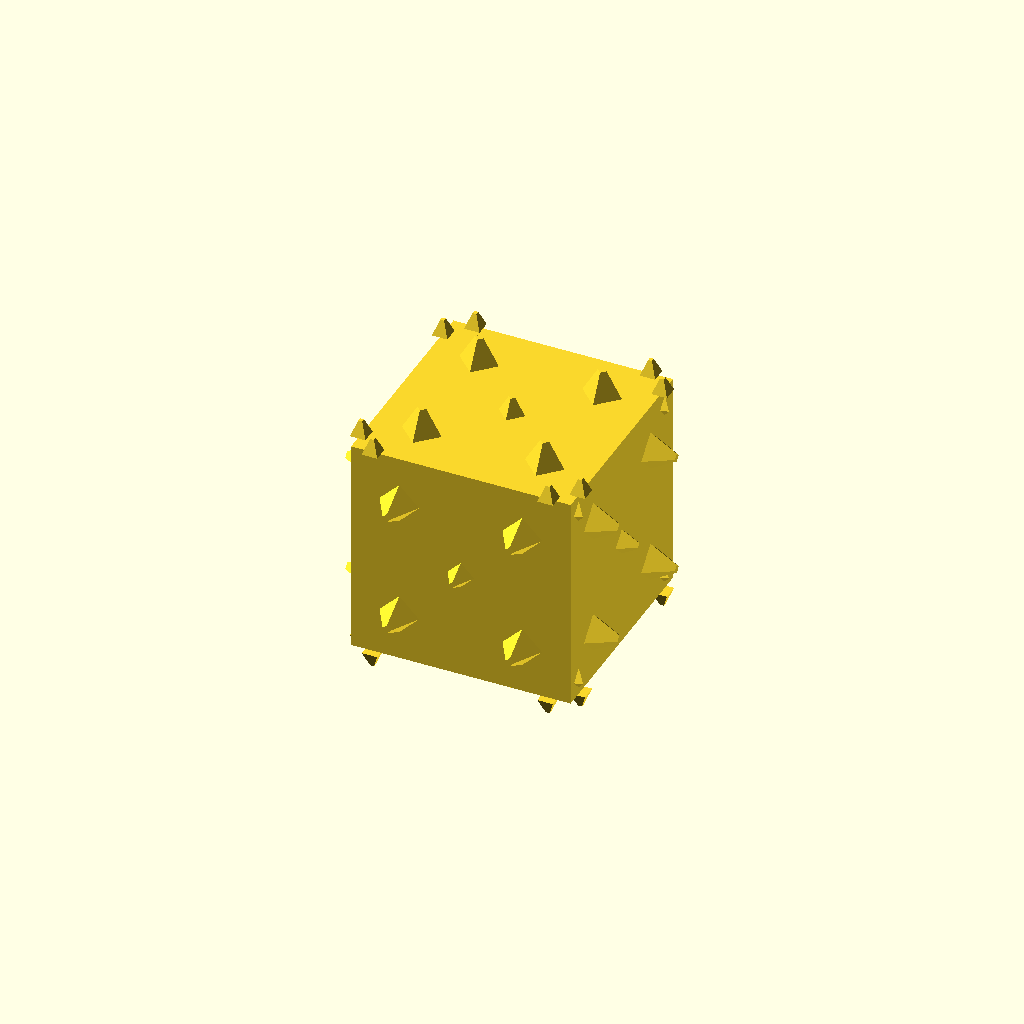
Cell 1: the model at its default parameters.
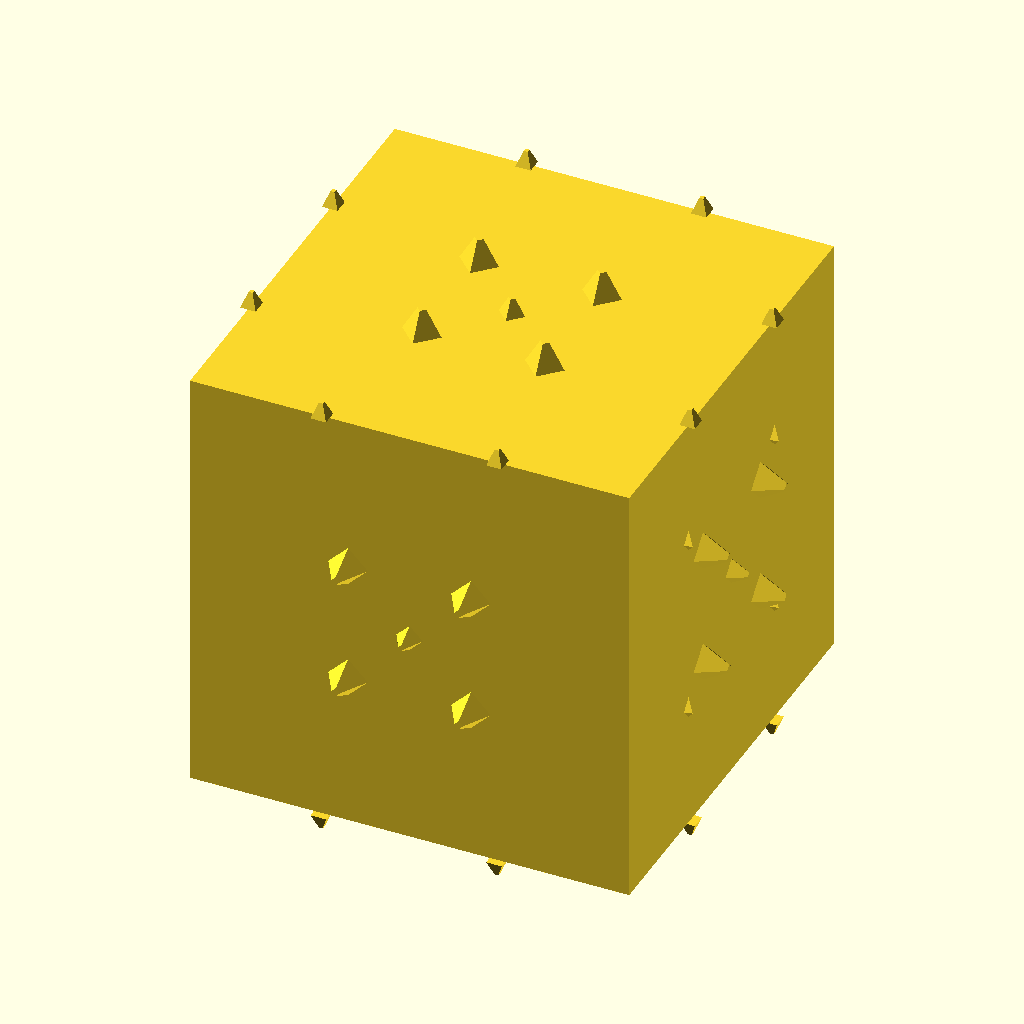
Cell 2 — size set to 0.2, the other parameters unchanged.
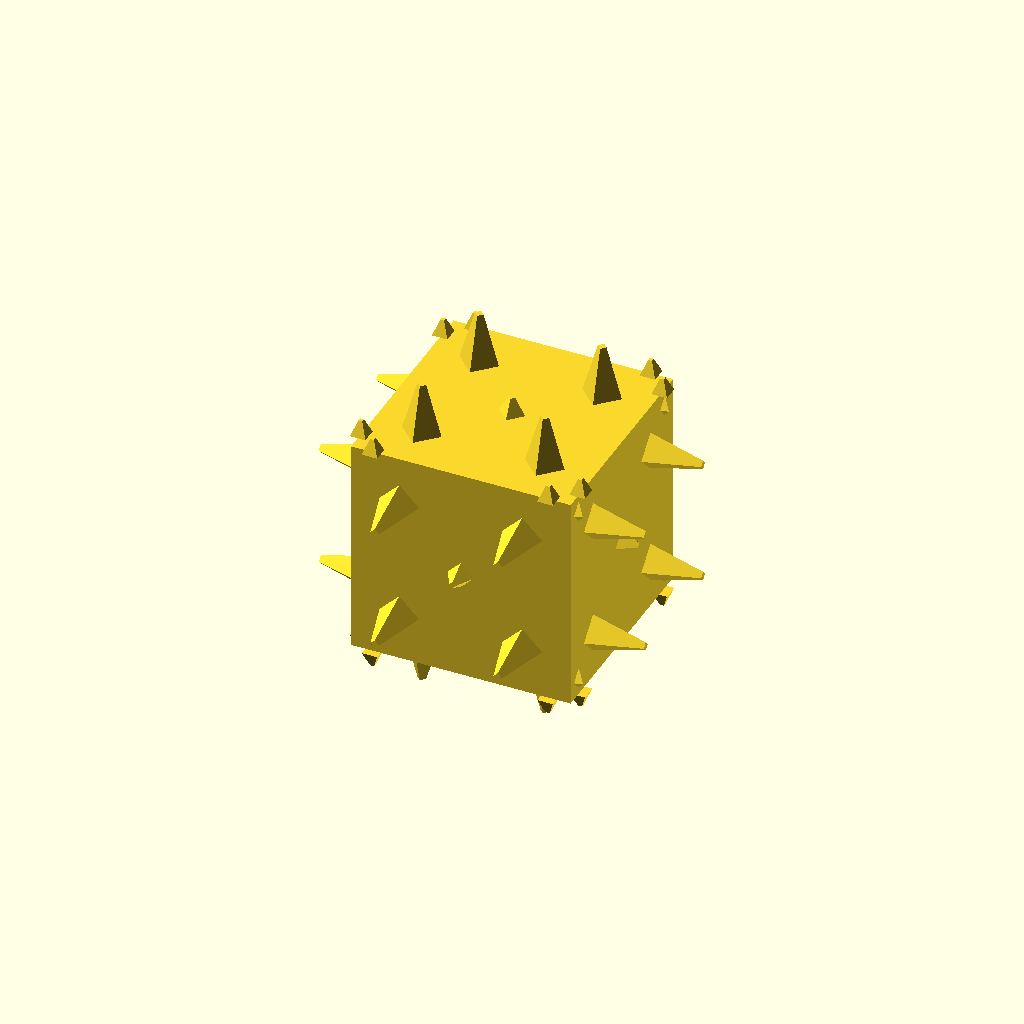
Cell 3: the same model with boss_h = 0.024.
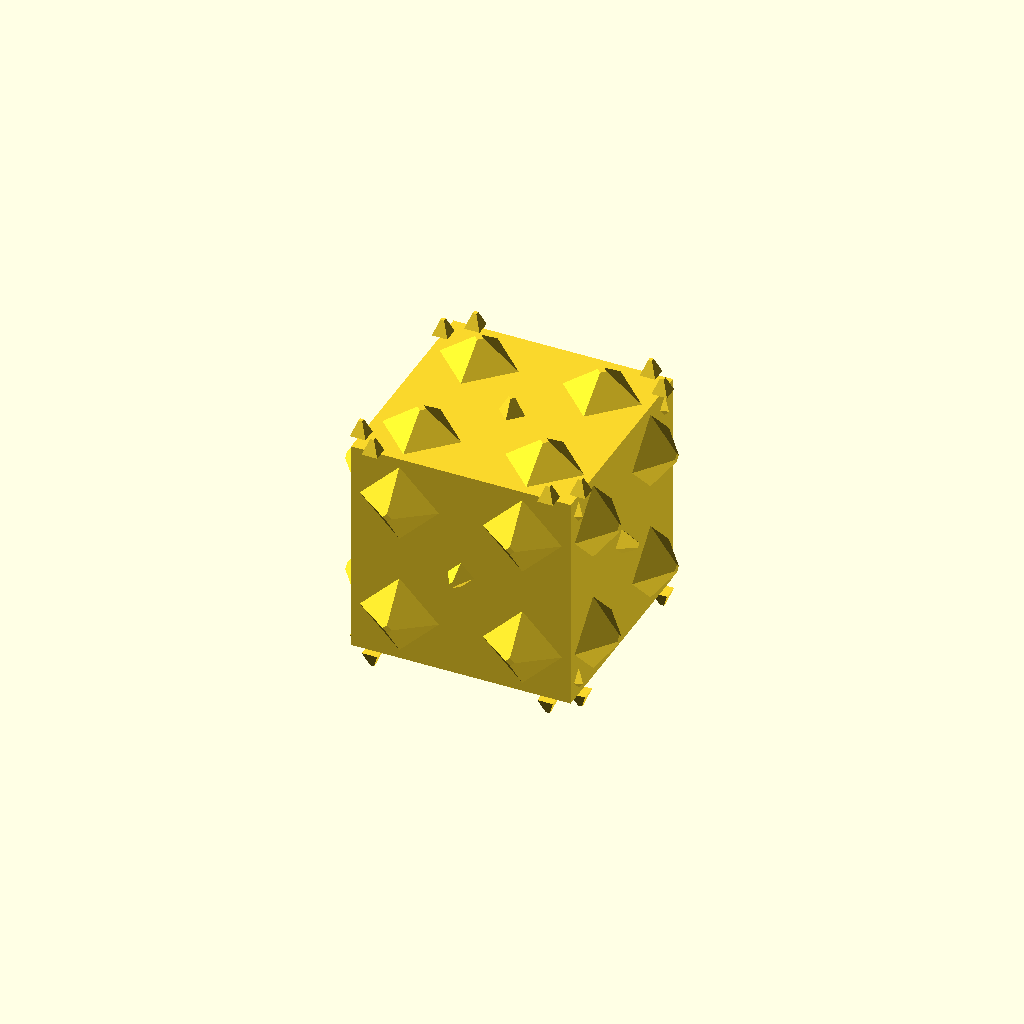
Cell 4 — boss_base set to 0.036, the other parameters unchanged.
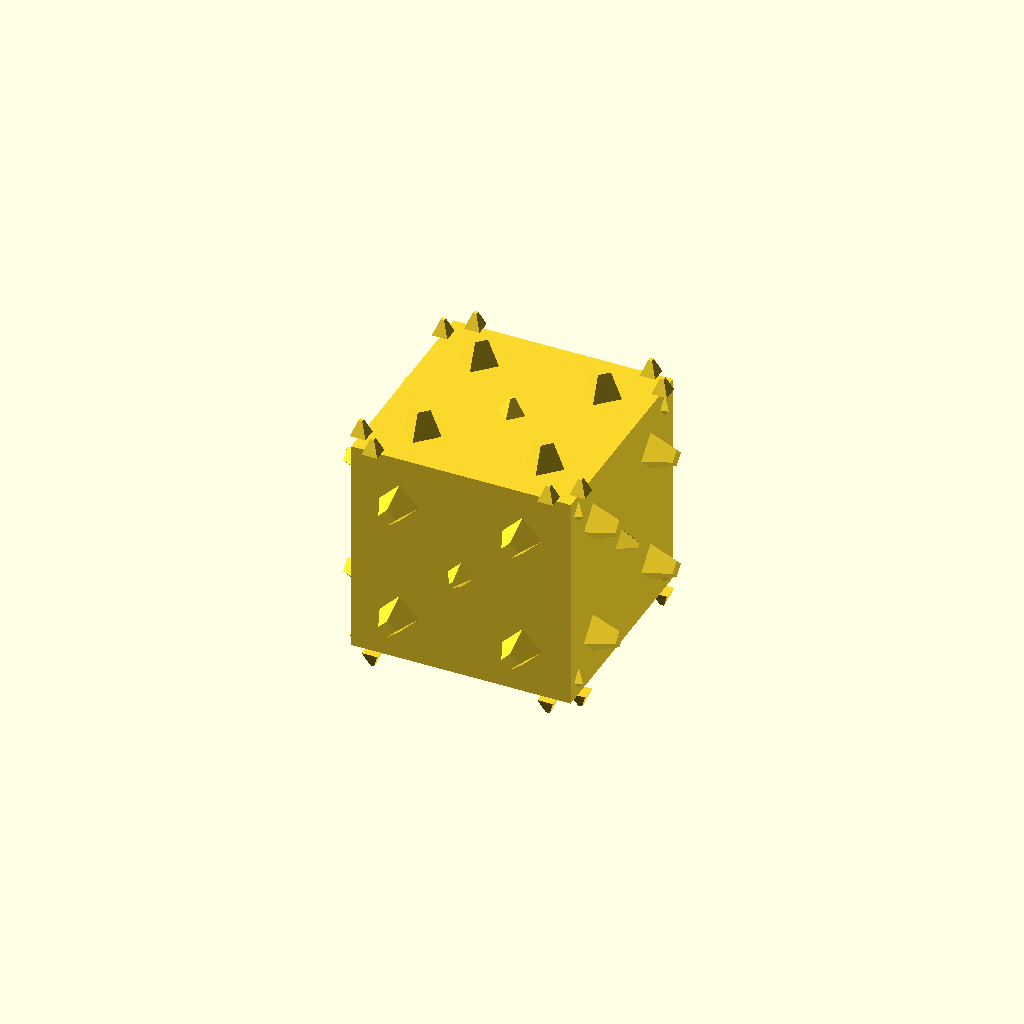
Cell 5: boss_top = 0.008 (everything else at default).
One fixed orthographic camera (rotation 55°, 0°, 25°; colour scheme Cornfield) for every cell.
OpenSCAD source file results/abc/baselines/gpt52/scad/0280514_partstudio_01_model_ste_00_512.scad:
$fn=64;

size = 0.1;
half = size/2;

boss_h = 0.012;
boss_base = 0.018;
boss_top = 0.004;

boss_h_small = 0.008;
boss_base_small = 0.012;
boss_top_small = 0.003;

edge_boss_h = 0.007;
edge_boss_base = 0.010;
edge_boss_top = 0.0025;

module faceted_boss(h, b, t){
    linear_extrude(height=h, scale=t/b, convexity=10)
        circle(d=b, $fn=4);
}

module face_bosses(face="z+", inset=0.028){
    zoff = half;
    if(face=="z+"){
        translate([ inset,  inset, zoff]) faceted_boss(boss_h, boss_base, boss_top);
        translate([-inset,  inset, zoff]) faceted_boss(boss_h, boss_base, boss_top);
        translate([ inset, -inset, zoff]) faceted_boss(boss_h, boss_base, boss_top);
        translate([-inset, -inset, zoff]) faceted_boss(boss_h, boss_base, boss_top);
        translate([0,0,zoff]) faceted_boss(boss_h_small, boss_base_small, boss_top_small);
    } else if(face=="z-"){
        rotate([180,0,0]) face_bosses("z+");
    } else if(face=="x+"){
        rotate([0,-90,0]) face_bosses("z+");
    } else if(face=="x-"){
        rotate([0,90,0]) face_bosses("z+");
    } else if(face=="y+"){
        rotate([90,0,0]) face_bosses("z+");
    } else if(face=="y-"){
        rotate([-90,0,0]) face_bosses("z+");
    }
}

module edge_bosses(){
    e = 0.040;
    o = half;
    // Along edges near corners, on each face adjacency
    // Z+ edges
    translate([ e,  o,  o]) rotate([0,0,45]) faceted_boss(edge_boss_h, edge_boss_base, edge_boss_top);
    translate([-e,  o,  o]) rotate([0,0,45]) faceted_boss(edge_boss_h, edge_boss_base, edge_boss_top);
    translate([ e, -o,  o]) rotate([0,0,45]) faceted_boss(edge_boss_h, edge_boss_base, edge_boss_top);
    translate([-e, -o,  o]) rotate([0,0,45]) faceted_boss(edge_boss_h, edge_boss_base, edge_boss_top);

    translate([ o,  e,  o]) rotate([0,0,45]) faceted_boss(edge_boss_h, edge_boss_base, edge_boss_top);
    translate([ o, -e,  o]) rotate([0,0,45]) faceted_boss(edge_boss_h, edge_boss_base, edge_boss_top);
    translate([-o,  e,  o]) rotate([0,0,45]) faceted_boss(edge_boss_h, edge_boss_base, edge_boss_top);
    translate([-o, -e,  o]) rotate([0,0,45]) faceted_boss(edge_boss_h, edge_boss_base, edge_boss_top);

    // Z- edges
    translate([ e,  o, -o]) rotate([180,0,45]) faceted_boss(edge_boss_h, edge_boss_base, edge_boss_top);
    translate([-e,  o, -o]) rotate([180,0,45]) faceted_boss(edge_boss_h, edge_boss_base, edge_boss_top);
    translate([ e, -o, -o]) rotate([180,0,45]) faceted_boss(edge_boss_h, edge_boss_base, edge_boss_top);
    translate([-e, -o, -o]) rotate([180,0,45]) faceted_boss(edge_boss_h, edge_boss_base, edge_boss_top);

    translate([ o,  e, -o]) rotate([180,0,45]) faceted_boss(edge_boss_h, edge_boss_base, edge_boss_top);
    translate([ o, -e, -o]) rotate([180,0,45]) faceted_boss(edge_boss_h, edge_boss_base, edge_boss_top);
    translate([-o,  e, -o]) rotate([180,0,45]) faceted_boss(edge_boss_h, edge_boss_base, edge_boss_top);
    translate([-o, -e, -o]) rotate([180,0,45]) faceted_boss(edge_boss_h, edge_boss_base, edge_boss_top);

    // A few extra near corners on side faces
    c = 0.042;
    translate([ o,  c,  c]) rotate([0,-90,45]) faceted_boss(edge_boss_h, edge_boss_base, edge_boss_top);
    translate([ o, -c,  c]) rotate([0,-90,45]) faceted_boss(edge_boss_h, edge_boss_base, edge_boss_top);
    translate([ o,  c, -c]) rotate([0,-90,45]) faceted_boss(edge_boss_h, edge_boss_base, edge_boss_top);
    translate([ o, -c, -c]) rotate([0,-90,45]) faceted_boss(edge_boss_h, edge_boss_base, edge_boss_top);

    translate([-o,  c,  c]) rotate([0,90,45]) faceted_boss(edge_boss_h, edge_boss_base, edge_boss_top);
    translate([-o, -c,  c]) rotate([0,90,45]) faceted_boss(edge_boss_h, edge_boss_base, edge_boss_top);
    translate([-o,  c, -c]) rotate([0,90,45]) faceted_boss(edge_boss_h, edge_boss_base, edge_boss_top);
    translate([-o, -c, -c]) rotate([0,90,45]) faceted_boss(edge_boss_h, edge_boss_base, edge_boss_top);
}

module studded_cube(){
    union(){
        cube([size,size,size], center=true);
        face_bosses("z+");
        face_bosses("z-");
        face_bosses("x+");
        face_bosses("x-");
        face_bosses("y+");
        face_bosses("y-");
        edge_bosses();
    }
}

studded_cube();
Parameter table extracted from the source (name, type, default, range or options):
size: number, default 0.1
boss_h: number, default 0.012
boss_base: number, default 0.018
boss_top: number, default 0.004
boss_h_small: number, default 0.008
boss_base_small: number, default 0.012
boss_top_small: number, default 0.003
edge_boss_h: number, default 0.007
edge_boss_base: number, default 0.01
edge_boss_top: number, default 0.0025
